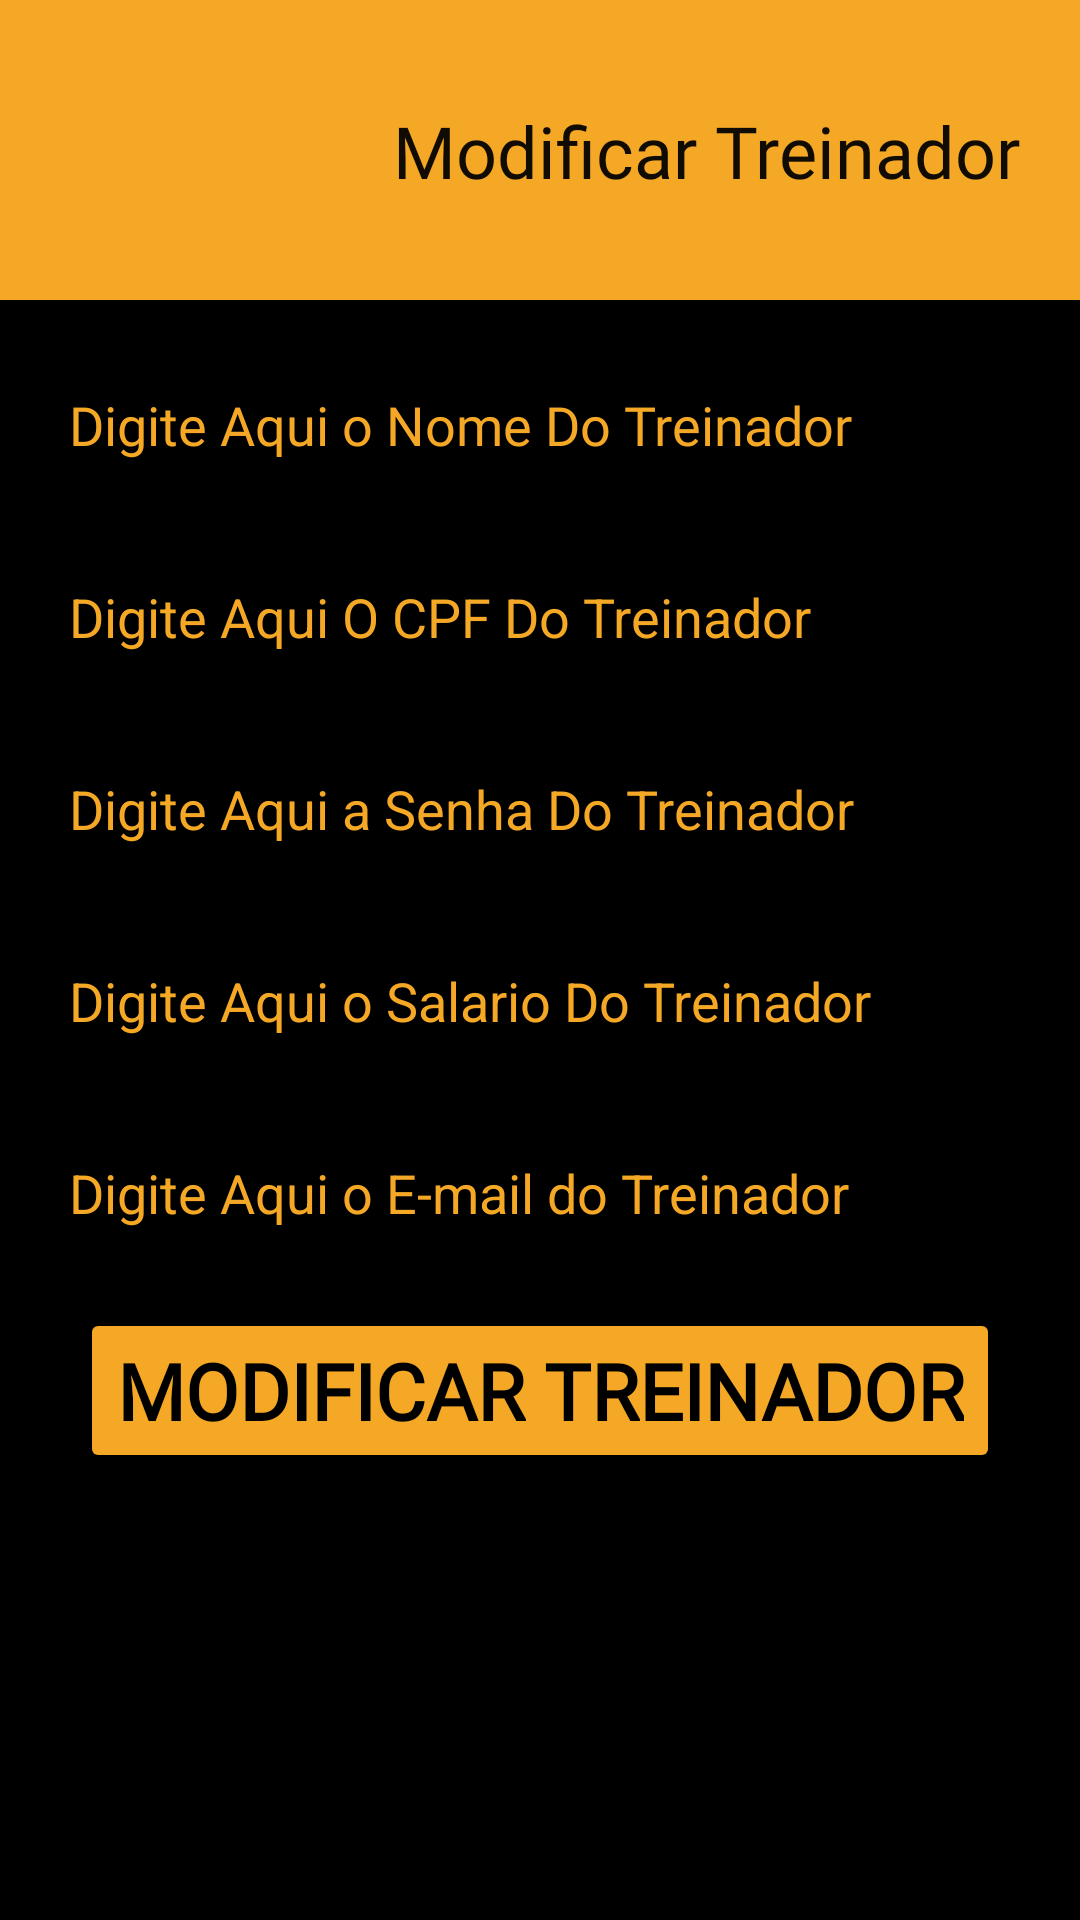

Produce the Android XML layout that renders to this screen, including the resource entries it uses.
<!-- AndroidManifest.xml: application theme Theme.Halterese20 -->
<!-- res/layout/tela_treinador_altera_dados_treinador.xml -->
<?xml version="1.0" encoding="utf-8"?>
<ScrollView
    xmlns:android="http://schemas.android.com/apk/res/android"
    xmlns:app="http://schemas.android.com/apk/res-auto"
    xmlns:tools="http://schemas.android.com/tools"
    android:layout_width="match_parent"
    android:layout_height="match_parent"
    android:fillViewport="true"

    >
    <androidx.constraintlayout.widget.ConstraintLayout
        android:layout_width="match_parent"
        android:layout_height="match_parent"
        android:background="@color/black">

        <EditText
            android:id="@+id/ptCPFTreinador"
            android:layout_width="322dp"
            android:layout_height="48dp"
            android:layout_marginTop="16dp"
            android:ems="10"
            android:hint="@string/CpfTreinador"
            android:inputType="number"
            android:textColor="@color/cor_principal"
            android:textColorHighlight="@color/cor_principal"
            android:textColorHint="@color/cor_principal"
            app:layout_constraintEnd_toEndOf="parent"
            app:layout_constraintHorizontal_bias="0.5"
            app:layout_constraintStart_toStartOf="parent"
            app:layout_constraintTop_toBottomOf="@+id/ptNomeTreinador" />

        <EditText
            android:id="@+id/ptSenhaTreinador"
            android:layout_width="322dp"
            android:layout_height="48dp"
            android:layout_marginTop="16dp"
            android:ems="10"
            android:hint="@string/SenhaTreinador"
            android:inputType="textPassword"
            android:textColor="@color/cor_principal"
            android:textColorHighlight="@color/cor_principal"
            android:textColorHint="@color/cor_principal"
            app:layout_constraintEnd_toEndOf="parent"
            app:layout_constraintHorizontal_bias="0.5"
            app:layout_constraintStart_toStartOf="parent"
            app:layout_constraintTop_toBottomOf="@+id/ptCPFTreinador" />

        <EditText
            android:id="@+id/ptSalarioTreinador"
            android:layout_width="322dp"
            android:layout_height="48dp"
            android:layout_marginTop="16dp"
            android:ems="10"
            android:hint="@string/SalararioTreinador"
            android:inputType="number"
            android:textColor="@color/cor_principal"
            android:textColorHighlight="@color/cor_principal"
            android:textColorHint="@color/cor_principal"
            app:layout_constraintEnd_toEndOf="parent"
            app:layout_constraintHorizontal_bias="0.5"
            app:layout_constraintStart_toStartOf="parent"
            app:layout_constraintTop_toBottomOf="@+id/ptSenhaTreinador" />

        <EditText
            android:id="@+id/ptEmailTreinador"
            android:layout_width="322dp"
            android:layout_height="48dp"
            android:layout_marginTop="16dp"
            android:ems="10"
            android:hint="@string/DigiteEmailTreinador"
            android:inputType="number"
            android:textColor="@color/cor_principal"
            android:textColorHighlight="@color/cor_principal"
            android:textColorHint="@color/cor_principal"
            app:layout_constraintEnd_toEndOf="parent"
            app:layout_constraintStart_toStartOf="parent"
            app:layout_constraintTop_toBottomOf="@+id/ptSalarioTreinador" />

        <EditText
            android:id="@+id/ptNomeTreinador"
            android:layout_width="322dp"
            android:layout_height="48dp"
            android:layout_marginTop="16dp"
            android:ems="10"
            android:fontFamily="@font/roboto"
            android:hint="@string/NomeTreinador"
            android:inputType="textPersonName"
            android:shadowColor="@color/cor3"
            android:textColor="@color/cor_principal"
            android:textColorHighlight="@color/cor_principal"
            android:textColorHint="@color/cor_principal"
            android:textColorLink="@color/cor3"
            app:layout_constraintEnd_toEndOf="parent"
            app:layout_constraintHorizontal_bias="0.5"
            app:layout_constraintStart_toStartOf="parent"
            app:layout_constraintTop_toBottomOf="@+id/bottomAppBar"
            tools:ignore="TouchTargetSizeCheck" />

        <Button
            android:id="@+id/btModificarTreinador"
            android:layout_width="wrap_content"
            android:layout_height="wrap_content"
            android:layout_marginTop="16dp"
            android:fontFamily="@font/roboto"
            android:text="@string/ModificarTreinador"
            android:textColor="@color/black"
            android:textSize="26sp"
            android:textStyle="bold"
            app:backgroundTint="@color/cor_principal"
            app:cornerRadius="10dp"
            app:layout_constraintEnd_toEndOf="parent"
            app:layout_constraintStart_toStartOf="parent"
            app:layout_constraintTop_toBottomOf="@+id/ptEmailTreinador"
            tools:ignore="DuplicateSpeakableTextCheck" />

        <com.google.android.material.bottomappbar.BottomAppBar
            android:id="@+id/bottomAppBar"
            style="@style/Widget.MaterialComponents.BottomAppBar.Colored"
            android:layout_width="match_parent"
            android:layout_height="100dp"
            android:layout_gravity="bottom"
            app:backgroundTint="@color/cor_principal"
            app:layout_constraintEnd_toEndOf="parent"
            app:layout_constraintHorizontal_bias="0.0"
            app:layout_constraintStart_toStartOf="parent"
            app:layout_constraintTop_toTopOf="parent"
            tools:ignore="BottomAppBar" />

        <ImageView
            android:id="@+id/imageView3"
            android:layout_width="95dp"
            android:layout_height="90dp"
            android:layout_marginStart="16dp"
            android:layout_marginLeft="16dp"
            android:layout_marginTop="8dp"
            app:layout_constraintStart_toStartOf="@+id/bottomAppBar"
            app:layout_constraintTop_toTopOf="parent"
            app:srcCompat="@drawable/dumbell" />

        <TextView
            android:id="@+id/textView"
            android:layout_width="wrap_content"
            android:layout_height="wrap_content"
            android:fontFamily="@font/roboto"
            android:text="@string/ModificarTreinador"
            android:textColor="@color/escura"
            android:textSize="24sp"
            app:layout_constraintBottom_toBottomOf="@+id/bottomAppBar"
            app:layout_constraintEnd_toEndOf="@+id/bottomAppBar"
            app:layout_constraintStart_toEndOf="@+id/imageView3"
            app:layout_constraintTop_toTopOf="parent" />

    </androidx.constraintlayout.widget.ConstraintLayout>
</ScrollView>
<!-- resources referenced by this layout -->
<resources>
  <color name="black">#FF000000</color>
  <color name="cor3">#0051A8</color>
  <color name="cor_principal">#F5A825</color>
  <color name="escura">#100C04</color>
  <string name="CpfTreinador">Digite Aqui O CPF Do Treinador</string>
  <string name="DigiteEmailTreinador">Digite Aqui o E-mail do Treinador</string>
  <string name="ModificarTreinador">Modificar Treinador</string>
  <string name="NomeTreinador">Digite Aqui o Nome Do Treinador</string>
  <string name="SalararioTreinador">Digite Aqui o Salario Do Treinador</string>
  <string name="SenhaTreinador">Digite Aqui a Senha Do Treinador</string>
  <style name="Theme.Halterese20" parent="Theme.MaterialComponents.DayNight.NoActionBar">
          
          <item name="colorPrimary">@color/purple_500</item>
          <item name="colorPrimaryVariant">@color/purple_700</item>
          <item name="colorOnPrimary">@color/white</item>
          
          <item name="colorSecondary">@color/teal_200</item>
          <item name="colorSecondaryVariant">@color/teal_700</item>
          <item name="colorOnSecondary">@color/black</item>
          
          <item name="android:statusBarColor" tools:targetApi="l">?attr/colorPrimaryVariant</item>
          <item name="windowNoTitle">true</item>
          <item name="windowActionBar">false</item>
          
      </style>
  <color name="purple_500">#FF6200EE</color>
  <color name="purple_700">#FF3700B3</color>
  <color name="white">#FFFFFFFF</color>
  <color name="teal_200">#FF03DAC5</color>
  <color name="teal_700">#FF018786</color>
</resources>
